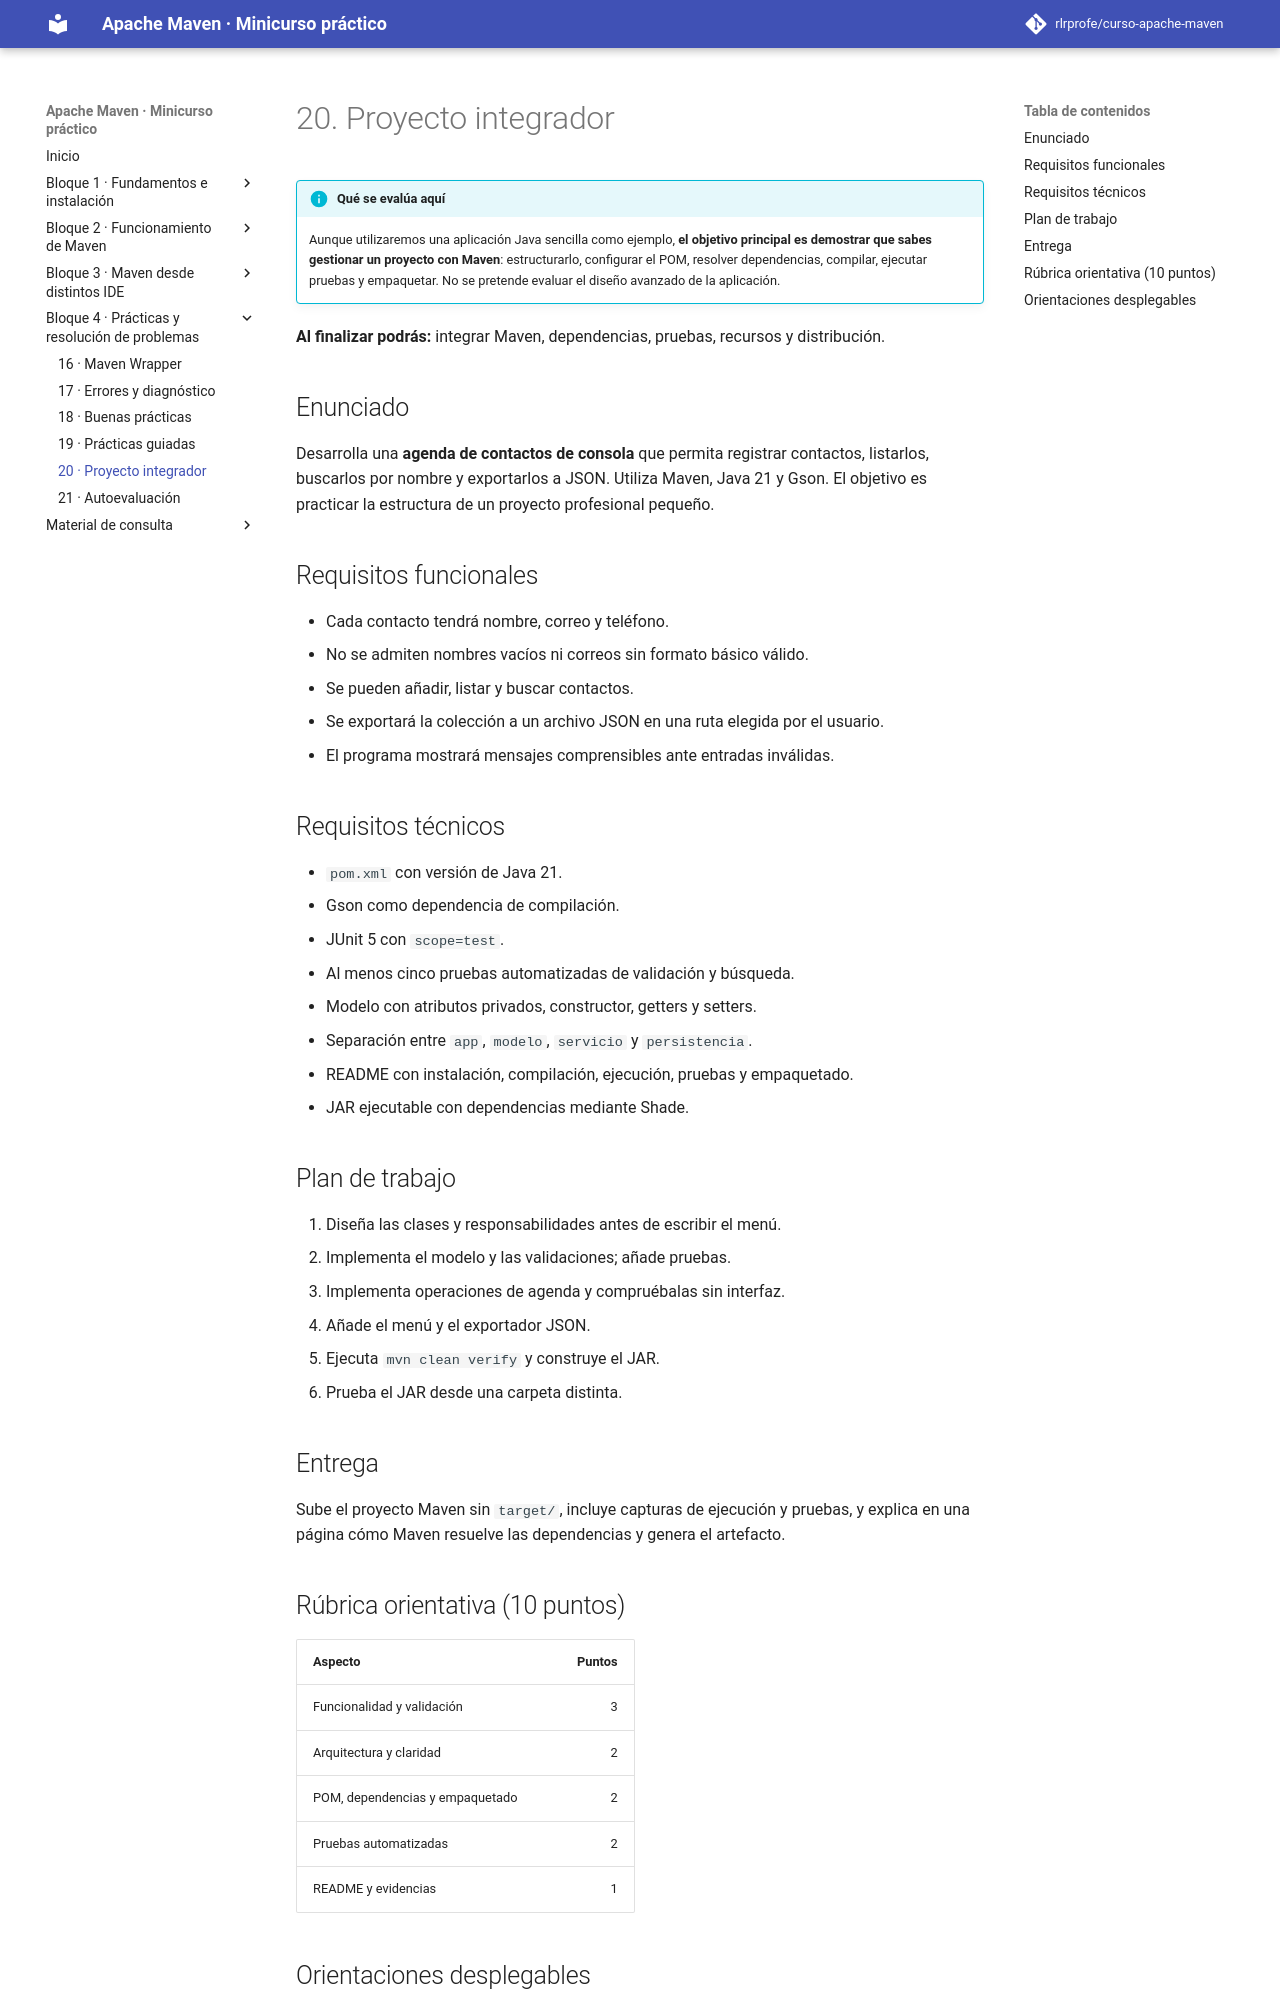

repository: rlrprofe/apache-maven · page: 20-proyecto-final/index.html · generator: mkdocs

# 20. Proyecto integrador

!!! info "Qué se evalúa aquí"
    Aunque utilizaremos una aplicación Java sencilla como ejemplo, **el objetivo principal es demostrar que sabes gestionar un proyecto con Maven**: estructurarlo, configurar el POM, resolver dependencias, compilar, ejecutar pruebas y empaquetar. No se pretende evaluar el diseño avanzado de la aplicación.


**Al finalizar podrás:** integrar Maven, dependencias, pruebas, recursos y distribución.

## Enunciado

Desarrolla una **agenda de contactos de consola** que permita registrar contactos, listarlos, buscarlos por nombre y exportarlos a JSON. Utiliza Maven, Java 21 y Gson. El objetivo es practicar la estructura de un proyecto profesional pequeño.

## Requisitos funcionales

- Cada contacto tendrá nombre, correo y teléfono.
- No se admiten nombres vacíos ni correos sin formato básico válido.
- Se pueden añadir, listar y buscar contactos.
- Se exportará la colección a un archivo JSON en una ruta elegida por el usuario.
- El programa mostrará mensajes comprensibles ante entradas inválidas.

## Requisitos técnicos

- `pom.xml` con versión de Java 21.
- Gson como dependencia de compilación.
- JUnit 5 con `scope=test`.
- Al menos cinco pruebas automatizadas de validación y búsqueda.
- Modelo con atributos privados, constructor, getters y setters.
- Separación entre `app`, `modelo`, `servicio` y `persistencia`.
- README con instalación, compilación, ejecución, pruebas y empaquetado.
- JAR ejecutable con dependencias mediante Shade.

## Plan de trabajo

1. Diseña las clases y responsabilidades antes de escribir el menú.
2. Implementa el modelo y las validaciones; añade pruebas.
3. Implementa operaciones de agenda y compruébalas sin interfaz.
4. Añade el menú y el exportador JSON.
5. Ejecuta `mvn clean verify` y construye el JAR.
6. Prueba el JAR desde una carpeta distinta.

## Entrega

Sube el proyecto Maven sin `target/`, incluye capturas de ejecución y pruebas, y explica en una página cómo Maven resuelve las dependencias y genera el artefacto.

## Rúbrica orientativa (10 puntos)

| Aspecto | Puntos |
|---|---:|
| Funcionalidad y validación | 3 |
| Arquitectura y claridad | 2 |
| POM, dependencias y empaquetado | 2 |
| Pruebas automatizadas | 2 |
| README y evidencias | 1 |
